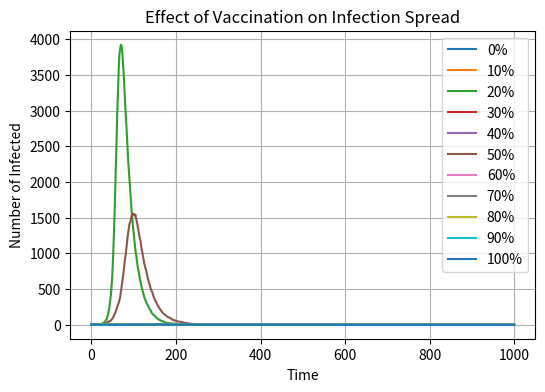

Reproduce this figure in Python.
import numpy as np
import matplotlib.pyplot as plt


# Make a list of vaccination_percentages as 0 to 100%.
# Define a function as simulate_vaccination and inputs vaccination_percent.
vaccination_percentages = [0, 10, 20, 30, 40, 50, 60, 70, 80, 90, 100]
def simulate_vaccination(vaccination_percent):
    
    # For this function, total N is 10000, vaccinated population is N*vaccination_percent/100.
    # Susceptible population is N - vaccnated population and infected population.
    # Initial infected population is 1.
    N = 10000
    vaccinated = int(N * vaccination_percent / 100)
    S = N - vaccinated - 1 
    I = 1
    R = vaccinated  

    # Beta is the probability of infection and gamma is probabilty of recovery.
    # Create three separate lists for each population.
    beta = 0.3
    gamma = 0.05
    S_list = [S]
    I_list = [I]
    R_list = [R]

    # The time steps is 1000, meaning we take the simulation for 1000 days.

    # Use for loop in time steps and caluculate the propobility as infection_p.

    # new_I is the new infected population. Achieve this by random.choice to assign 0/1 for infected and
    # not infected person in all susceptible population, with a infection propability as infection_p.
    # Then sum up all the values to get how many people are infected, because only 1 will be calculated
    # and 0 doesn't make sense.

    # Do the same foe new_R, meaning the new population of recovered people.
    time_steps = 1000
    for i in range(time_steps):
            infection_p = beta * (I / N)
            
            # Specially, sometimes I or S will be negative numbers.
            # To make this function works well, I add a step to determine the S or I as positive.

            # If S <= 0, then all susceptible population has been infected before, new I is 0.
            # Else, new_I must smaller than S.
            if S <= 0:
                new_I = 0
            else:
                new_I = np.random.choice([0, 1], S, p=[1-infection_p, infection_p]).sum()
                new_I = min(new_I, S)  
            
            # Then, suspecible population is the previous population - new infected population.
            S -= new_I
        
            # I is the same.
            # If I <= 0, then all infected population has been recovered before, new R is 0.
            # Else, new_R must smaller than infected population. 
            if I <= 0:
                new_R = 0
            else:
                new_R = np.random.choice([0, 1], I, p=[1-gamma, gamma]).sum()
                new_R = min(new_R, I)  
            
            # Then infected population is previous infected population + new infected population
            # and - new recovered population.

            # Sepcially, to make sure I is positive numbers for next loop, I must be 0 or I(positive).
            I += new_I - new_R
            I = max(I, 0)

            # Recovered population is previous recovered population + new recovered population. 
            R += new_R
    
            # Append new numbers into their lists.
            S_list.append(S)
            I_list.append(I)
            R_list.append(R)

    # The end of this defined function, and the outputs should be the I_list.
    return I_list

# Draw the figure.
plt.figure(figsize=(6, 4), dpi=150)

# For every vp values in vaccination_percentages list:
    # Infected values mean the output of each different vaccination_percentages will have a one-to-one
    # correspond with one I_list, the simulate_vaccination() is the function we defined before.
    
    # Then draw the plot of infected values as specific I_list and with the label to show corresponding
    # vaccination percentage.
for vp in vaccination_percentages:
    infected = simulate_vaccination(vp)
    plt.plot(infected, label=f"{vp}%")

# Other parameters for the plot, and then show the plot with all percentages at same time.
plt.xlabel("Time")
plt.ylabel("Number of Infected")
plt.title("Effect of Vaccination on Infection Spread")
plt.legend()
plt.grid(True)
plt.show()
